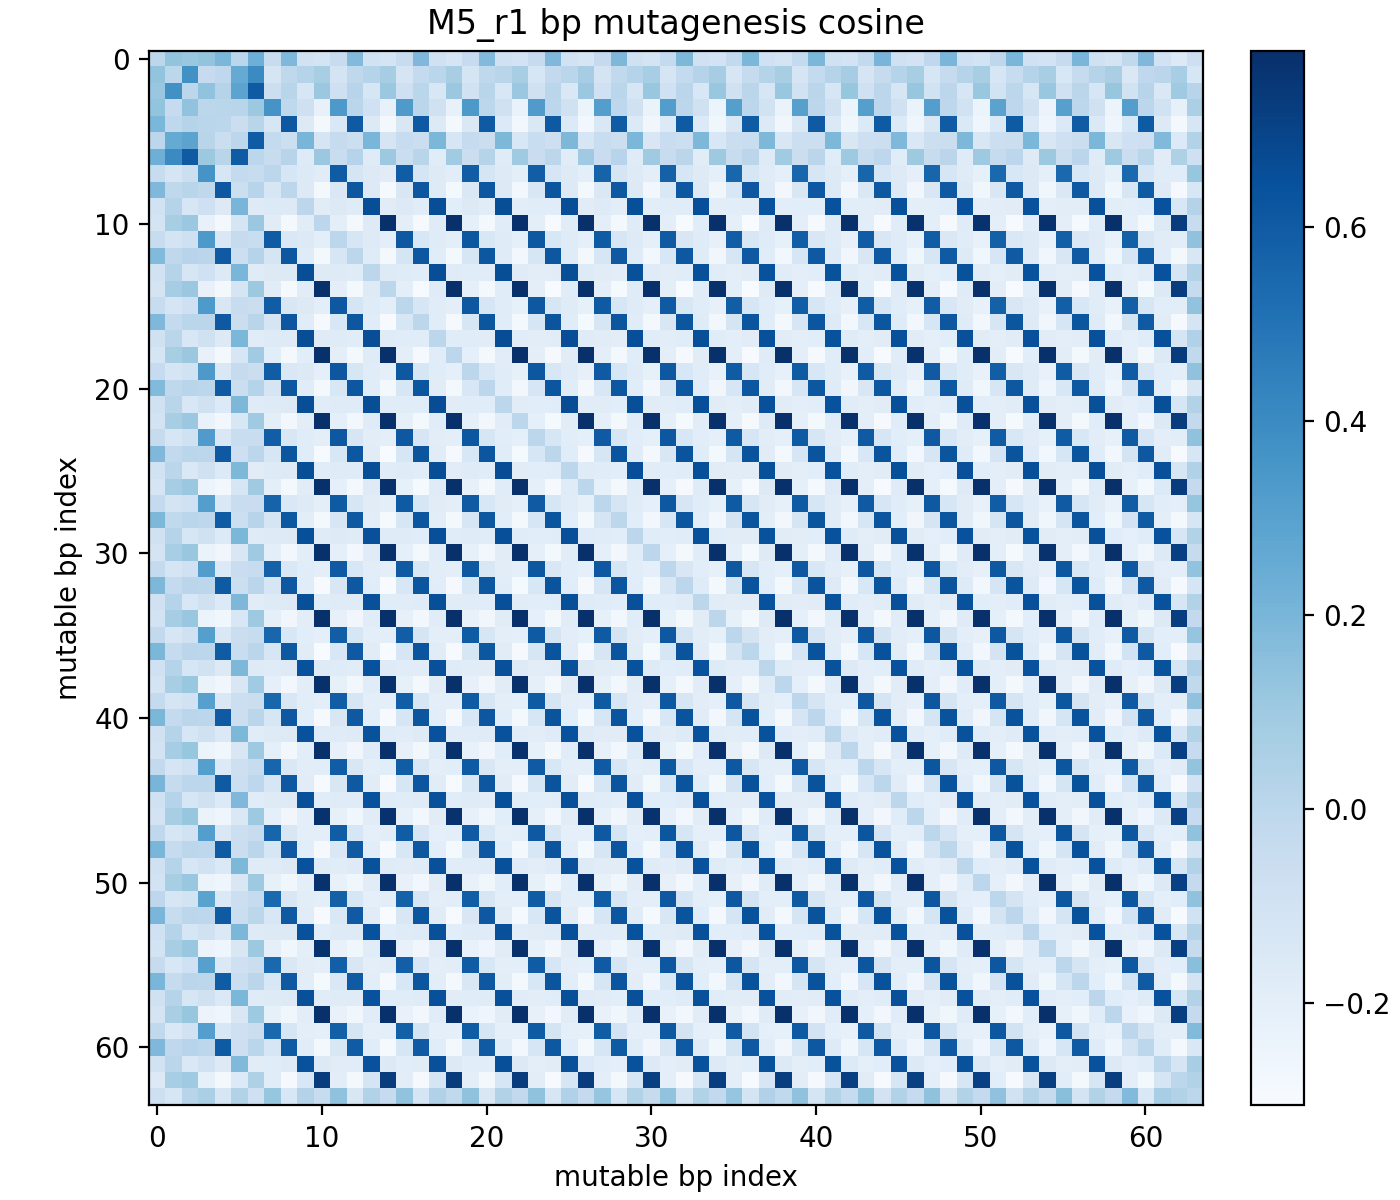

Values plotted in this chart, from the file beside it:
i, j, i_bp, j_bp, i_base, j_base, value
1, 1, 1, 1, A, A, 0.0
1, 2, 1, 2, A, C, 0.1299
1, 3, 1, 3, A, G, 0.1145
1, 4, 1, 4, A, T, 0.1315
1, 5, 1, 5, A, A, 0.1934
1, 6, 1, 6, A, C, -0.0009222
1, 7, 1, 7, A, G, 0.2306
1, 8, 1, 8, A, T, -0.04616
1, 9, 1, 9, A, A, 0.1843
1, 10, 1, 10, A, C, -0.09948
1, 11, 1, 11, A, G, -0.1118
1, 12, 1, 12, A, T, -0.04583
1, 13, 1, 13, A, A, 0.1756
1, 14, 1, 14, A, C, -0.0978
1, 15, 1, 15, A, G, -0.1115
1, 16, 1, 16, A, T, -0.0459
1, 17, 1, 17, A, A, 0.1861
1, 18, 1, 18, A, C, -0.0911
1, 19, 1, 19, A, G, -0.1238
1, 20, 1, 20, A, T, -0.03559
1, 21, 1, 21, A, A, 0.1779
1, 22, 1, 22, A, C, -0.09061
1, 23, 1, 23, A, G, -0.1095
1, 24, 1, 24, A, T, -0.04174
1, 25, 1, 25, A, A, 0.1857
1, 26, 1, 26, A, C, -0.09286
1, 27, 1, 27, A, G, -0.1201
1, 28, 1, 28, A, T, -0.03029
1, 29, 1, 29, A, A, 0.189
1, 30, 1, 30, A, C, -0.09191
1, 31, 1, 31, A, G, -0.1105
1, 32, 1, 32, A, T, -0.02902
1, 33, 1, 33, A, A, 0.1881
1, 34, 1, 34, A, C, -0.09056
1, 35, 1, 35, A, G, -0.1084
1, 36, 1, 36, A, T, -0.02201
1, 37, 1, 37, A, A, 0.1915
1, 38, 1, 38, A, C, -0.085
1, 39, 1, 39, A, G, -0.1105
1, 40, 1, 40, A, T, -0.02549
1, 41, 1, 41, A, A, 0.1953
1, 42, 1, 42, A, C, -0.09167
1, 43, 1, 43, A, G, -0.1074
1, 44, 1, 44, A, T, -0.02421
1, 45, 1, 45, A, A, 0.2007
1, 46, 1, 46, A, C, -0.08836
1, 47, 1, 47, A, G, -0.1086
1, 48, 1, 48, A, T, -0.0128
1, 49, 1, 49, A, A, 0.1963
1, 50, 1, 50, A, C, -0.08433
1, 51, 1, 51, A, G, -0.104
1, 52, 1, 52, A, T, -0.00792
1, 53, 1, 53, A, A, 0.1994
1, 54, 1, 54, A, C, -0.08735
1, 55, 1, 55, A, G, -0.103
1, 56, 1, 56, A, T, -0.03837
1, 57, 1, 57, A, A, 0.1974
1, 58, 1, 58, A, C, -0.08879
1, 59, 1, 59, A, G, -0.1146
1, 60, 1, 60, A, T, -0.01833
... 4,036 more rows
